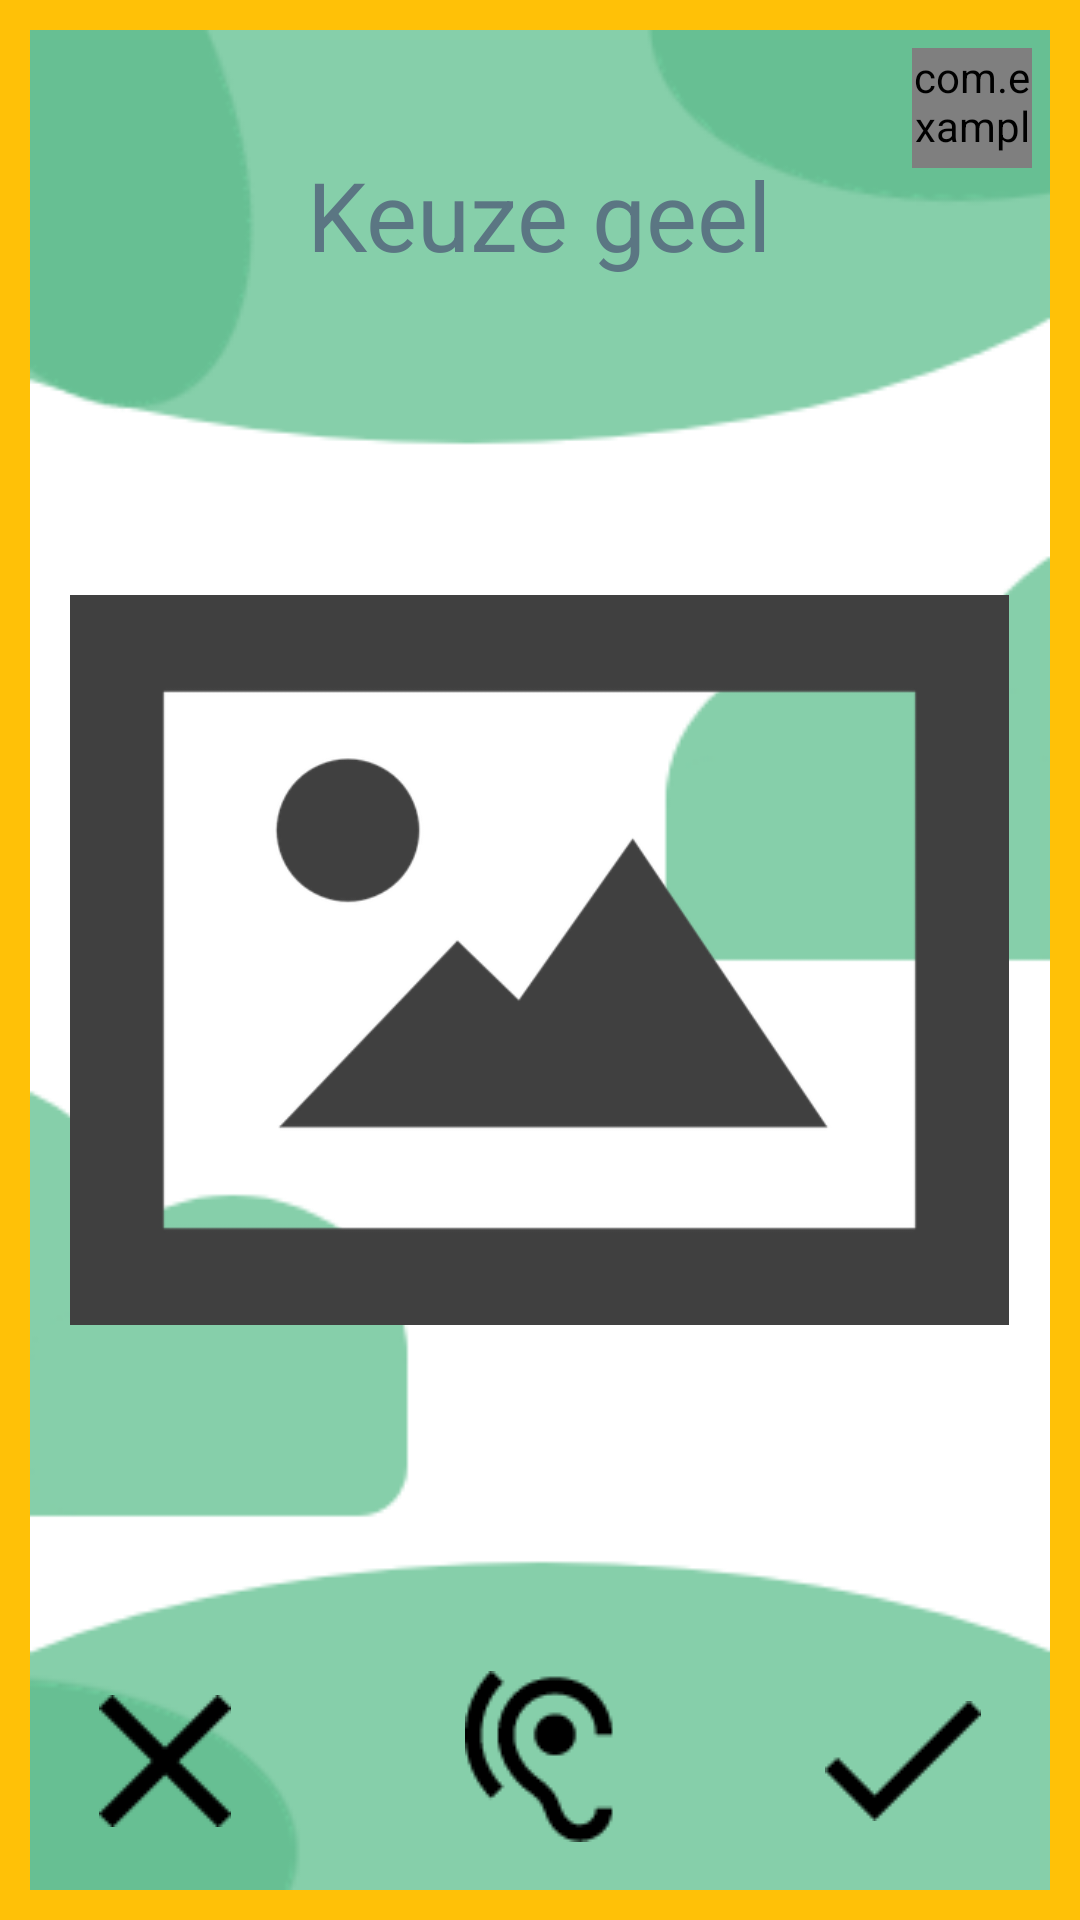

The Android layout XML behind this screen, and the referenced resources:
<!-- AndroidManifest.xml: application theme Theme.CodeAcadamyGroepje -->
<!-- res/layout/wvie_choice_yellow.xml -->
<?xml version="1.0" encoding="utf-8"?>
<RelativeLayout xmlns:android="http://schemas.android.com/apk/res/android"
    xmlns:app="http://schemas.android.com/apk/res-auto"
    xmlns:tools="http://schemas.android.com/tools"
    android:id="@+id/wvie_choice_yellow"
    tools:context="com.example.watVindIkErger.WvieChoiceYellowActivity"
    android:layout_width="match_parent"
    android:layout_height="match_parent"
    android:background="@drawable/border_background_yellow">

    
    <com.example.components.GlobalListeningFeedbackButton
        android:id="@+id/listeningButton"
        android:layout_width="120px"
        android:layout_height="120px"
        android:layout_alignParentTop="true"
        android:layout_alignParentEnd="true"
        android:layout_marginTop="16dp"
        android:layout_marginEnd="16dp"
        android:background="@drawable/mic_listening" />

    <TextView
        android:id="@+id/text_view_choice_title_yellow"
        android:layout_width="wrap_content"
        android:layout_height="wrap_content"
        android:layout_centerHorizontal="true"
        android:layout_marginTop="@dimen/topMargin"
        android:gravity="center"
        android:text="Keuze geel"
        android:textColor="#5b7683"
        android:textSize="@dimen/game_title_text_size"
        app:layout_constraintBottom_toBottomOf="parent"
        app:layout_constraintEnd_toEndOf="parent" />

    <ImageView
        android:id="@+id/image_view_foto_yellow_choice"
        android:layout_width="313dp"
        android:layout_height="382dp"
        android:layout_centerInParent="true"
        android:background="#00FFFFFF"
        android:src="@drawable/foto_default" />

    <ImageButton
        android:id="@+id/noButton"
        android:layout_width="wrap_content"
        android:layout_height="wrap_content"
        android:layout_alignParentStart="true"
        android:layout_alignParentBottom="true"
        android:layout_marginStart="33dp"
        android:layout_marginBottom="31dp"
        android:background="#00FFFFFF"
        android:src="@drawable/cross_icon"
        app:layout_constraintBottom_toBottomOf="parent"
        app:layout_constraintEnd_toEndOf="parent" />

    <ImageButton
        android:id="@+id/hearButton"
        android:layout_width="wrap_content"
        android:layout_height="wrap_content"
        android:layout_alignParentBottom="true"
        android:layout_centerHorizontal="true"
        android:layout_marginBottom="26dp"
        android:background="#00FFFFFF"
        app:srcCompat="@drawable/pictogram_oortje" />

    <ImageButton
        android:id="@+id/yesButton"
        android:layout_width="wrap_content"
        android:layout_height="wrap_content"
        android:layout_alignParentEnd="true"
        android:layout_alignParentBottom="true"
        android:layout_marginEnd="33dp"
        android:layout_marginBottom="33dp"
        android:background="#00FFFFFF"
        android:src="@drawable/checkmark_icon"
        app:layout_constraintBottom_toBottomOf="parent"
        app:layout_constraintEnd_toEndOf="parent" />


</RelativeLayout>
<!-- resources referenced by this layout -->
<resources>
  <dimen name="game_title_text_size">32sp</dimen>
  <dimen name="topMargin">50dp</dimen>
  <!-- drawable border_background_yellow (drawable) -->
  <?xml version="1.0" encoding="utf-8"?>
  <layer-list xmlns:android="http://schemas.android.com/apk/res/android">
      
      <item android:left="10dp" android:right="10dp" android:top="10dp" android:bottom="10dp">
          <bitmap android:src="@drawable/green_background" android:gravity="fill"/>
      </item>
      
      <item>
          <shape android:shape="rectangle">
              <solid android:color="@android:color/transparent"/>
              <stroke android:width="10dp" android:color="#FFC107"/> 
          </shape>
      </item>
  </layer-list>
  <!-- drawable checkmark_icon: png bitmap (drawable, 417 bytes) -->
  <!-- drawable cross_icon: png bitmap (drawable, 442 bytes) -->
  <!-- drawable foto_default: webp bitmap (drawable, 6450 bytes) -->
  <!-- drawable mic_listening: png bitmap (drawable, 1209 bytes) -->
  <!-- drawable pictogram_oortje: png bitmap (drawable, 1365 bytes) -->
  <style name="Theme.CodeAcadamyGroepje" parent="Base.Theme.CodeAcadamyGroepje" />
  <!-- drawable green_background: png bitmap (drawable, 13236 bytes) -->
  <style name="Base.Theme.CodeAcadamyGroepje" parent="Theme.Material3.DayNight.NoActionBar">
          
          
      </style>
</resources>
